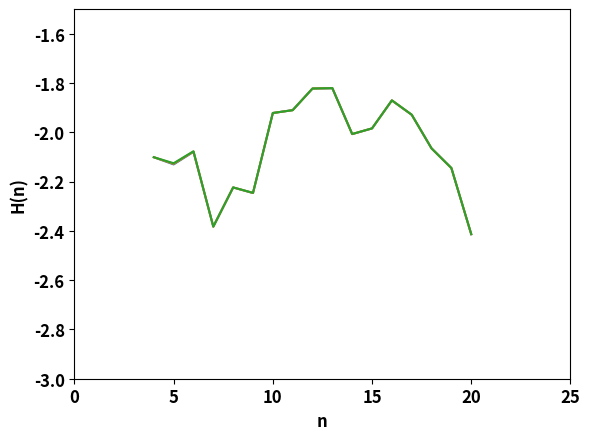

Source code (Python):
import numpy as np
from numpy.polynomial.polynomial import polyfit
import matplotlib.pyplot as plt
import math

def main():
	x = [4, 5, 6, 7, 8, 9, 10, 11, 12, 13, 14, 15, 16, 17, 18, 19, 20]
	gn = [2.772589, 3.218876, 3.583519, 3.891820, 4.158883, 4.394449, 4.605170, 4.795791, 4.969813, 5.129899, 5.278115, 5.416100, 5.545177, 5.666427, 5.780744, 5.888878, 5.991465]

	# m = 3.4 * n * n * N
	hn_1 = [0.671521, 1.088659, 1.504189, 1.509163, 1.935196, 2.147992, 2.683553, 2.885729, 3.147572, 3.308561, 3.270840, 3.431944, 3.674295, 3.737422, 3.715520, 3.743437, 3.577564]
	h1_1 = [0.000000, 0.002623, 0.001904, 0.000000, 0.000000, 0.000928, 0.000000, 0.000000, 0.000000, 0.001441, 0.000841, 0.000371, 0.001322, 0.001184, 0.000000, 0.001210, 0.001985]
	# m = n * n * N
	hn_2 = [0.681959, 1.083765, 1.484341, 1.515710, 1.923200, 2.130017, 2.680858, 2.883819, 3.134245, 3.320725, 3.287065, 3.415805, 3.684789, 3.739381, 3.710328, 3.742596, 3.581849]
	h1_2 = [0.000000, 0.000000, 0.000000, 0.000000, 0.000000, 0.002736, 0.004549, 0.003847, 0.000000, 0.000000, 0.005024, 0.001111, 0.000991, 0.003556, 0.003211, 0.003644, 0.003990]
	# m = 3.4 * n * N
	#"""
	hn_3 = [0.687250, 1.063382, 1.485489, 1.406996, 1.889981, 2.125918, 2.686530, 2.859451, 3.187602, 3.313669, 3.258852, 3.402782, 3.641759, 3.716940, 3.710935, 3.729584, 3.561302]
	h1_3 = [0.000000, 0.000000, 0.000000, 0.000000, 0.014066, 0.012717, 0.011617, 0.010703, 0.004965, 0.004633, 0.030418, 0.020467, 0.015482, 0.022031, 0.034939, 0.026666, 0.019125]
	#"""

	c = 0
	y1 = obterY(c, x, h1_1, hn_1, gn)
	y2 = obterY(c, x, h1_2, hn_2, gn)
	y3 = obterY(c, x, h1_3, hn_3, gn)

	c = 1
	y1_2 = obterY(c, x, h1_1, hn_1, gn)
	y2_2 = obterY(c, x, h1_2, hn_2, gn)
	y3_2 = obterY(c, x, h1_3, hn_3, gn)

	c = 2
	y1_3 = obterY(c, x, h1_1, hn_1, gn)
	y2_3 = obterY(c, x, h1_2, hn_2, gn)
	y3_3 = obterY(c, x, h1_3, hn_3, gn)

	x = np.asarray(x)
	y1 = np.asarray(y1)
	y2 = np.asarray(y2)
	y3 = np.asarray(y3)

	y1_2 = np.asarray(y1_2)
	y2_2 = np.asarray(y2_2)
	y3_2 = np.asarray(y3_2)

	y1_3 = np.asarray(y1_3)
	y2_3 = np.asarray(y2_3)
	y3_3 = np.asarray(y3_3)

	# Fit with polyfit
	#b, m = polyfit(x, y, 1)

	#print("Entropia %f" % m)

	font = {'weight': 'bold',
	        'size': 12}

	plt.rc('font', **font)

	fig = plt.figure()
	ax = fig.add_subplot(111)

	axis_font = {'weight': 'bold', 'size':12}

	ax.set_xlabel('n', **axis_font)
	#ax.set_ylabel('H(n) - g(n)', **axis_font)
	ax.set_ylabel('H(n)', **axis_font)

	#ax.plot(x, y, '+')
	ax.plot(x, y1)
	#ax.plot(x, y2)
	#ax.plot(x, y3)

	ax.plot(x, y1_2)
	#ax.plot(x, y2_2)
	#ax.plot(x, y3_2)

	ax.plot(x, y1_3)
	#ax.plot(x, y2_3)
	#ax.plot(x, y3_3)

	#ax.plot(x, b + m * x, '--')
	ax.axis([0, 25, -3, -1.5])

	plt.show()

def obterY(c, x, h1, hn, gn):
	y = []
	i = 0
	for n in x:
		H1nDiv = 0.0
		if hn[i] > 0:
			H1nDiv = (h1[i] / hn[i])

		H_n_extrapolated = hn[i] + (c * H1nDiv)
		hcn = H_n_extrapolated - gn[i]
		#hcn = hn[i] - gn[i]

		y.append(hcn)
		i += 1

	return y

if __name__ == "__main__":
	main()
